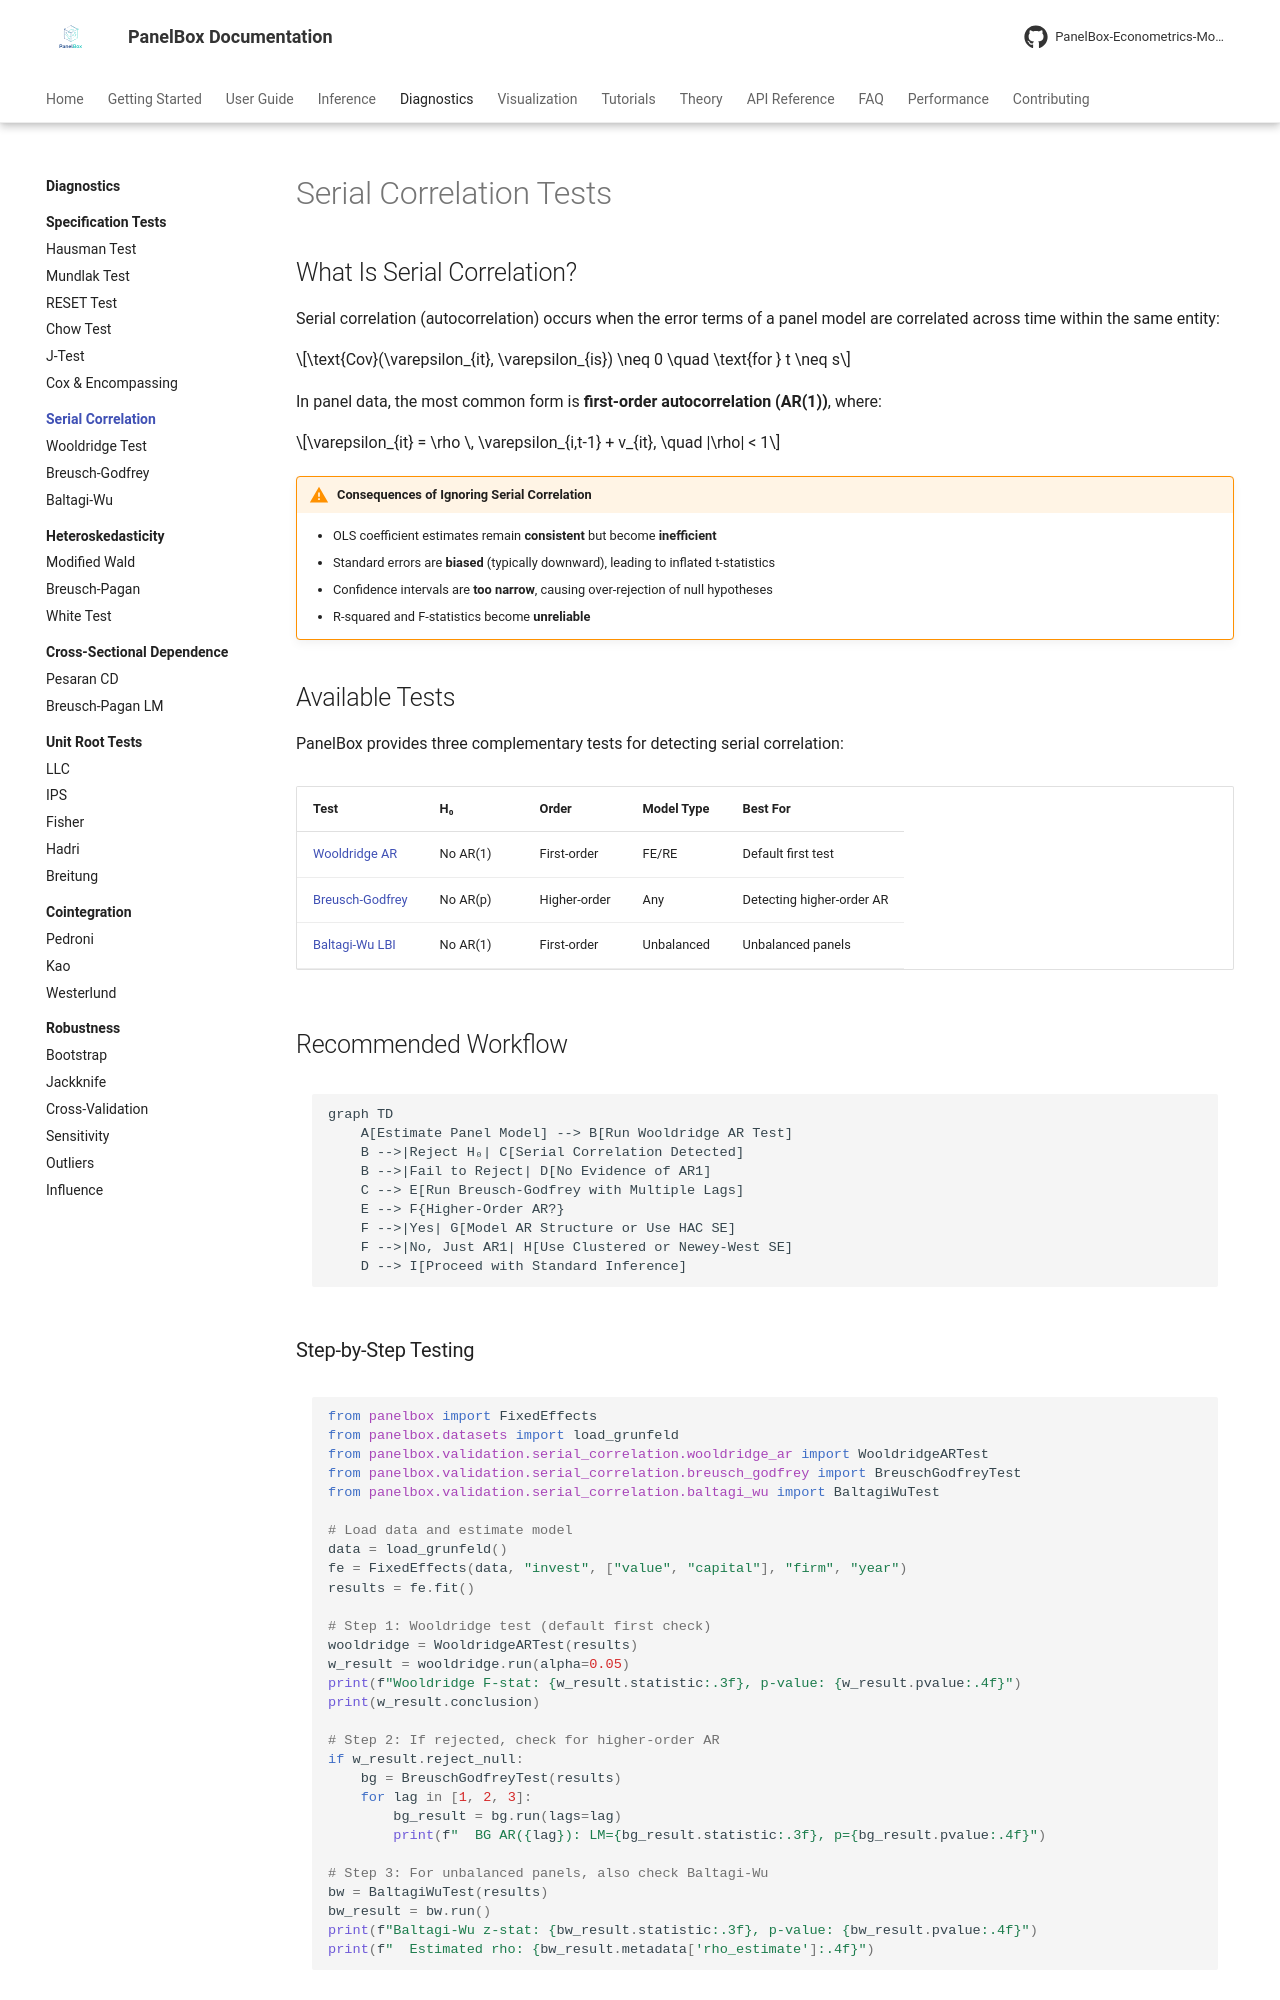

repository: PanelBox-Econometrics-Model/panelbox · page: diagnostics/serial-correlation/index.html · generator: mkdocs

---
title: "Serial Correlation Tests"
description: "Testing for autocorrelation in panel data residuals with Wooldridge, Breusch-Godfrey, and Baltagi-Wu tests in PanelBox."
---

# Serial Correlation Tests

## What Is Serial Correlation?

Serial correlation (autocorrelation) occurs when the error terms of a panel model are correlated across time within the same entity:

$$\text{Cov}(\varepsilon_{it}, \varepsilon_{is}) \neq 0 \quad \text{for } t \neq s$$

In panel data, the most common form is **first-order autocorrelation (AR(1))**, where:

$$\varepsilon_{it} = \rho \, \varepsilon_{i,t-1} + v_{it}, \quad |\rho| < 1$$

!!! warning "Consequences of Ignoring Serial Correlation"
    - OLS coefficient estimates remain **consistent** but become **inefficient**
    - Standard errors are **biased** (typically downward), leading to inflated t-statistics
    - Confidence intervals are **too narrow**, causing over-rejection of null hypotheses
    - R-squared and F-statistics become **unreliable**

## Available Tests

PanelBox provides three complementary tests for detecting serial correlation:

| Test | H₀ | Order | Model Type | Best For |
|------|-----|-------|-----------|----------|
| [Wooldridge AR](wooldridge.md) | No AR(1) | First-order | FE/RE | Default first test |
| [Breusch-Godfrey](breusch-godfrey.md) | No AR(p) | Higher-order | Any | Detecting higher-order AR |
| [Baltagi-Wu LBI](baltagi-wu.md) | No AR(1) | First-order | Unbalanced | Unbalanced panels |

## Recommended Workflow

```mermaid
graph TD
    A[Estimate Panel Model] --> B[Run Wooldridge AR Test]
    B -->|Reject H₀| C[Serial Correlation Detected]
    B -->|Fail to Reject| D[No Evidence of AR1]
    C --> E[Run Breusch-Godfrey with Multiple Lags]
    E --> F{Higher-Order AR?}
    F -->|Yes| G[Model AR Structure or Use HAC SE]
    F -->|No, Just AR1| H[Use Clustered or Newey-West SE]
    D --> I[Proceed with Standard Inference]
```
